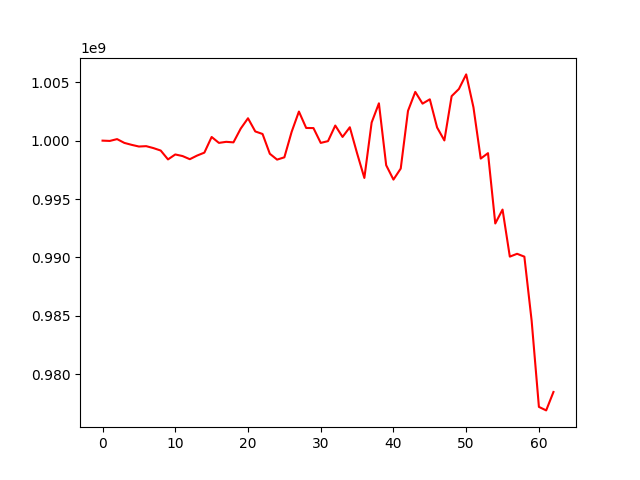

The data file committed next to this chart (first rows):
, 0
0, 1000000000
1, 999975064
2, 1000130371
3, 999805113
4, 999639691
5, 999495508
6, 999527369
7, 999360850
8, 999150758
9, 998392189
10, 998816192
11, 998679760
12, 998410658
13, 998721040
14, 998972521
15, 1000313744
16, 999806498
17, 999897632
18, 999851949
19, 1001032611
20, 1001914829
21, 1000786929
22, 1000570120
23, 998876881
24, 998374495
25, 998571153
26, 1000750112
27, 1002490065
28, 1001084411
29, 1001074109
30, 999805529
31, 999956762
32, 1001292182
33, 1000317603
34, 1001145359
35, 998913819
36, 996804857
37, 1001548974
38, 1003194599
39, 997894709
40, 996663883
41, 997610149
42, 1002549087
43, 1004172552
44, 1003166965
45, 1003537962
46, 1001126198
47, 1000017147
48, 1003809005
49, 1004422501
50, 1005670427
51, 1002850627
52, 998463326
53, 998927676
54, 992907192
55, 994097697
56, 990069377
57, 990311529
58, 990066735
59, 984583250
... 3 more rows
